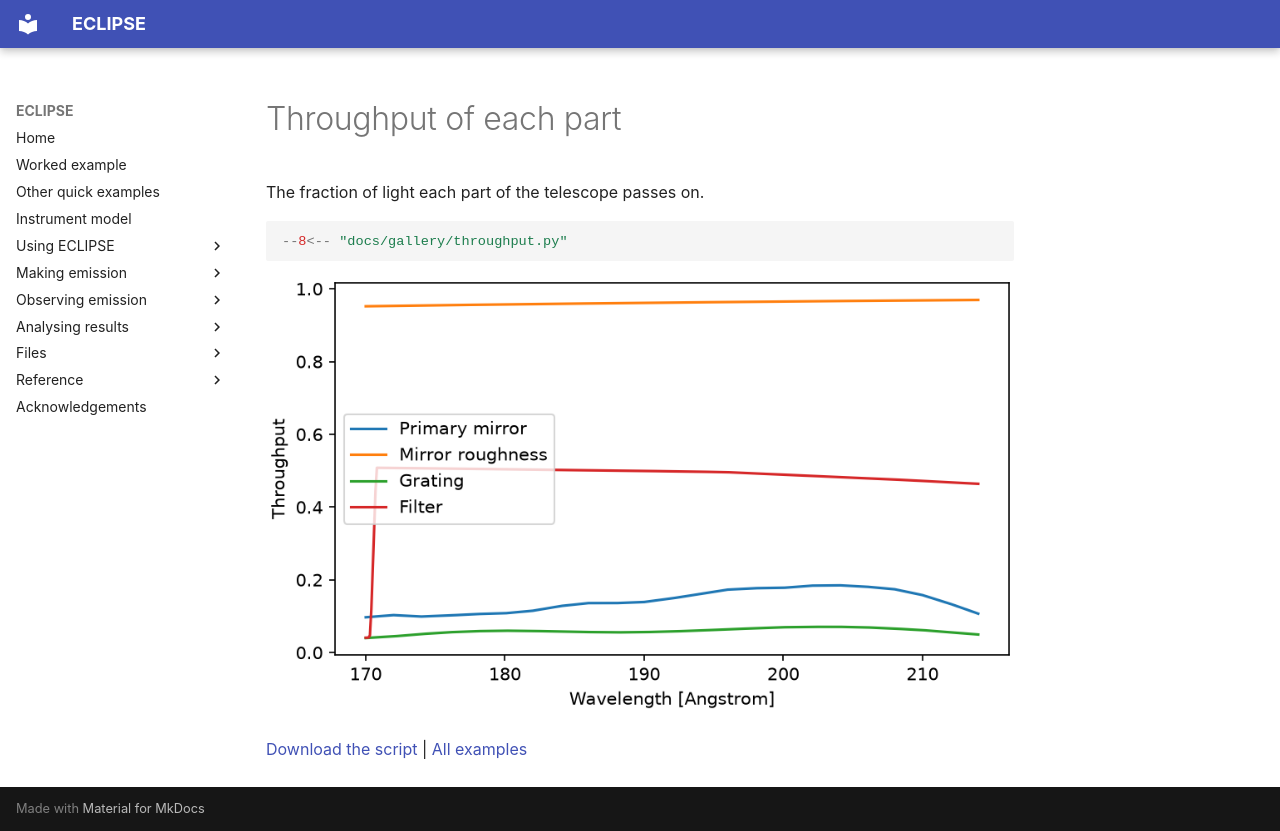

repository: jamesmckevitt/eclipse · page: gallery/throughput/index.html · generator: mkdocs

# Throughput of each part

The fraction of light each part of the telescope passes on.

```python
--8<-- "docs/gallery/throughput.py"
```

![The throughput of the primary mirror, its roughness, the grating and the filter, from 170 to 214 Angstrom](images/throughput.png)

[Download the script](throughput.py) | [All examples](index.md)
